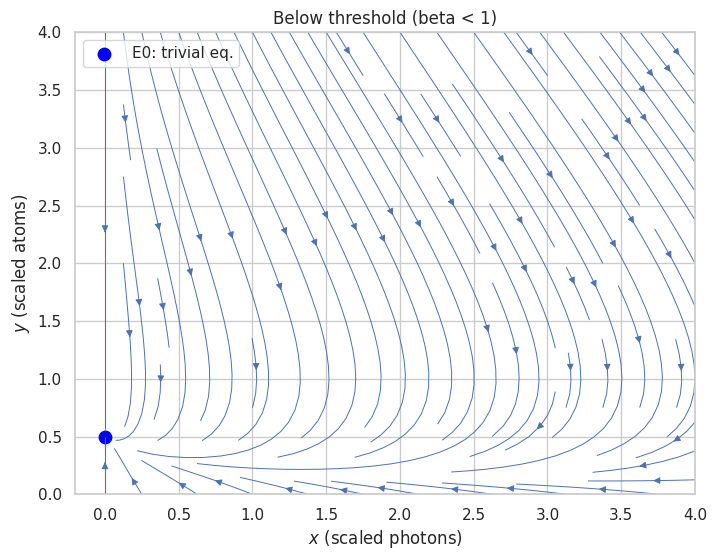
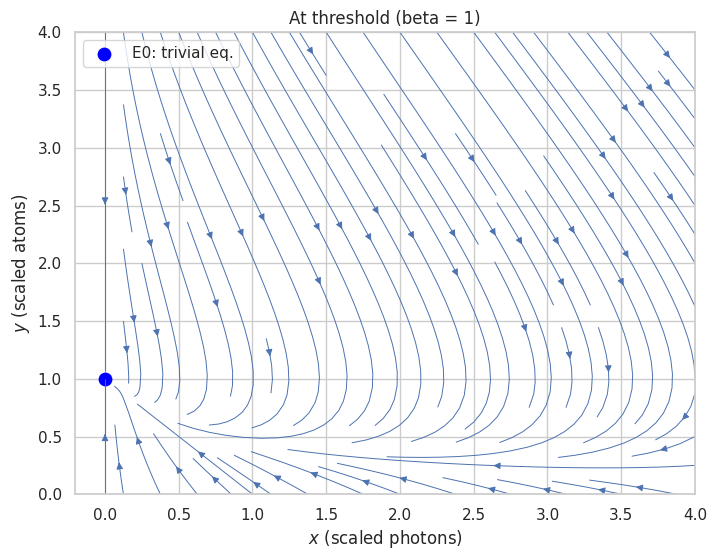
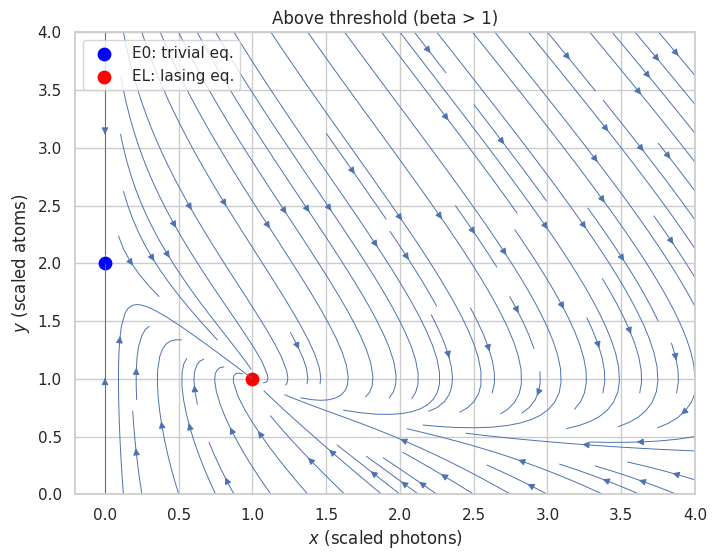
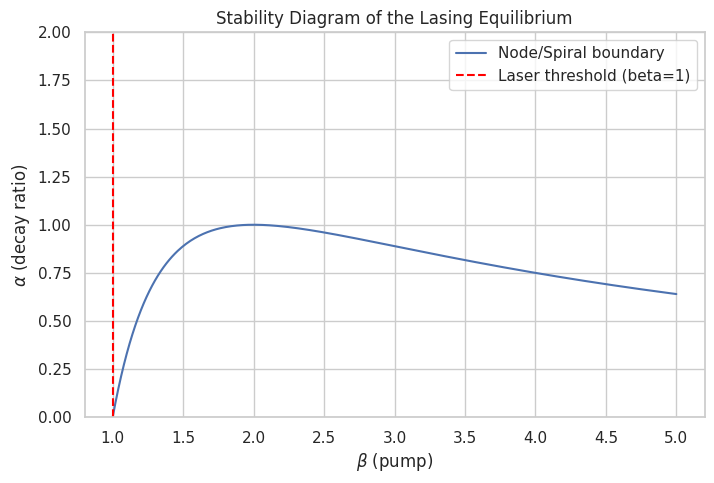

Reproduce these figures in Python, in order.
import numpy as np
import matplotlib.pyplot as plt
from scipy.integrate import solve_ivp
import seaborn as sns
sns.set(style='whitegrid', context='notebook')

def laser_system(t, z, alpha, beta):
    x, y = z
    dx = x * (y - 1)
    dy = -alpha * y - alpha * x * y + alpha * beta
    return [dx, dy]

def fixed_points(alpha, beta):
    E0 = np.array([0, beta])
    EL = None
    if beta > 1:
        EL = np.array([beta - 1, 1])
    return E0, EL

fixed_points(1.0, 2.0)

def phase_portrait(alpha, beta, title=None):
    x = np.linspace(0, max(4, beta+2), 30)
    y = np.linspace(0, max(4, beta+2), 30)
    X, Y = np.meshgrid(x, y)
    U = X * (Y - 1)
    V = -alpha * Y - alpha * X * Y + alpha * beta

    plt.figure(figsize=(8,6))
    plt.streamplot(X, Y, U, V, density=1.1, linewidth=0.7, arrowsize=1)

    E0, EL = fixed_points(alpha, beta)
    plt.scatter(E0[0], E0[1], s=80, color='blue', label='E0: trivial eq.')
    if EL is not None:
        plt.scatter(EL[0], EL[1], s=80, color='red', label='EL: lasing eq.')

    plt.xlabel('$x$ (scaled photons)')
    plt.ylabel('$y$ (scaled atoms)')
    plt.legend()
    plt.title(title or f'Phase Portrait (alpha={alpha}, beta={beta})')
    plt.show()

phase_portrait(alpha=1.0, beta=0.5, title='Below threshold (beta < 1)')
phase_portrait(alpha=1.0, beta=1.0, title='At threshold (beta = 1)')
phase_portrait(alpha=1.0, beta=2.0, title='Above threshold (beta > 1)')

beta_vals = np.linspace(1.0, 5.0, 400)
alpha_curve = 4*(beta_vals - 1)/beta_vals**2

plt.figure(figsize=(8,5))
plt.plot(beta_vals, alpha_curve, label='Node/Spiral boundary')
plt.axvline(1, color='red', linestyle='--', label='Laser threshold (beta=1)')
plt.ylim(0, 2)
plt.xlabel('$\\beta$ (pump)')
plt.ylabel('$\\alpha$ (decay ratio)')
plt.title('Stability Diagram of the Lasing Equilibrium')
plt.legend()
plt.show()